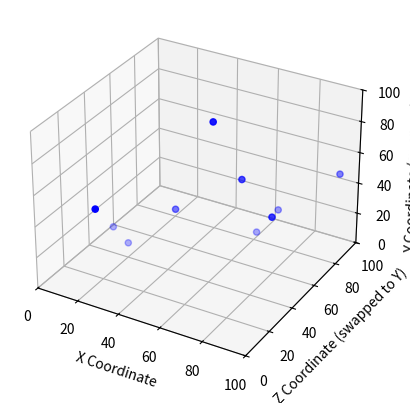

Source code (Python):
import matplotlib.pyplot as plt
from mpl_toolkits.mplot3d import Axes3D
import numpy as np
import time

# Create a figure and a 3D axis
fig = plt.figure()
ax = fig.add_subplot(111, projection='3d')

# Set limits and labels
ax.set_xlim([0, 100])
ax.set_ylim([0, 100])
ax.set_zlim([0, 100])
ax.set_xlabel('X Coordinate')
ax.set_ylabel('Z Coordinate (swapped to Y)')
ax.set_zlabel('Y Coordinate (swapped to Z)')

# Enable interactive mode
plt.ion()

# Initial empty plot elements
scat = ax.scatter([], [], [], color='blue')  # Start with an empty scatter plot

# Loop to update the plot dynamically
for _ in range(10):  # Example loop
    # Generate random data
    x = np.random.rand(10) * 100
    z = np.random.rand(10) * 100  # Notice the swap of y and z
    y = np.random.rand(10) * 100

    # Update data in scatter plot
    scat._offsets3d = (x, z, y)  # Update the positions
    
    # Redraw the plot
    fig.canvas.draw_idle()
    plt.pause(0.5)

# Disable interactive mode and show the plot
plt.ioff()
plt.show()
